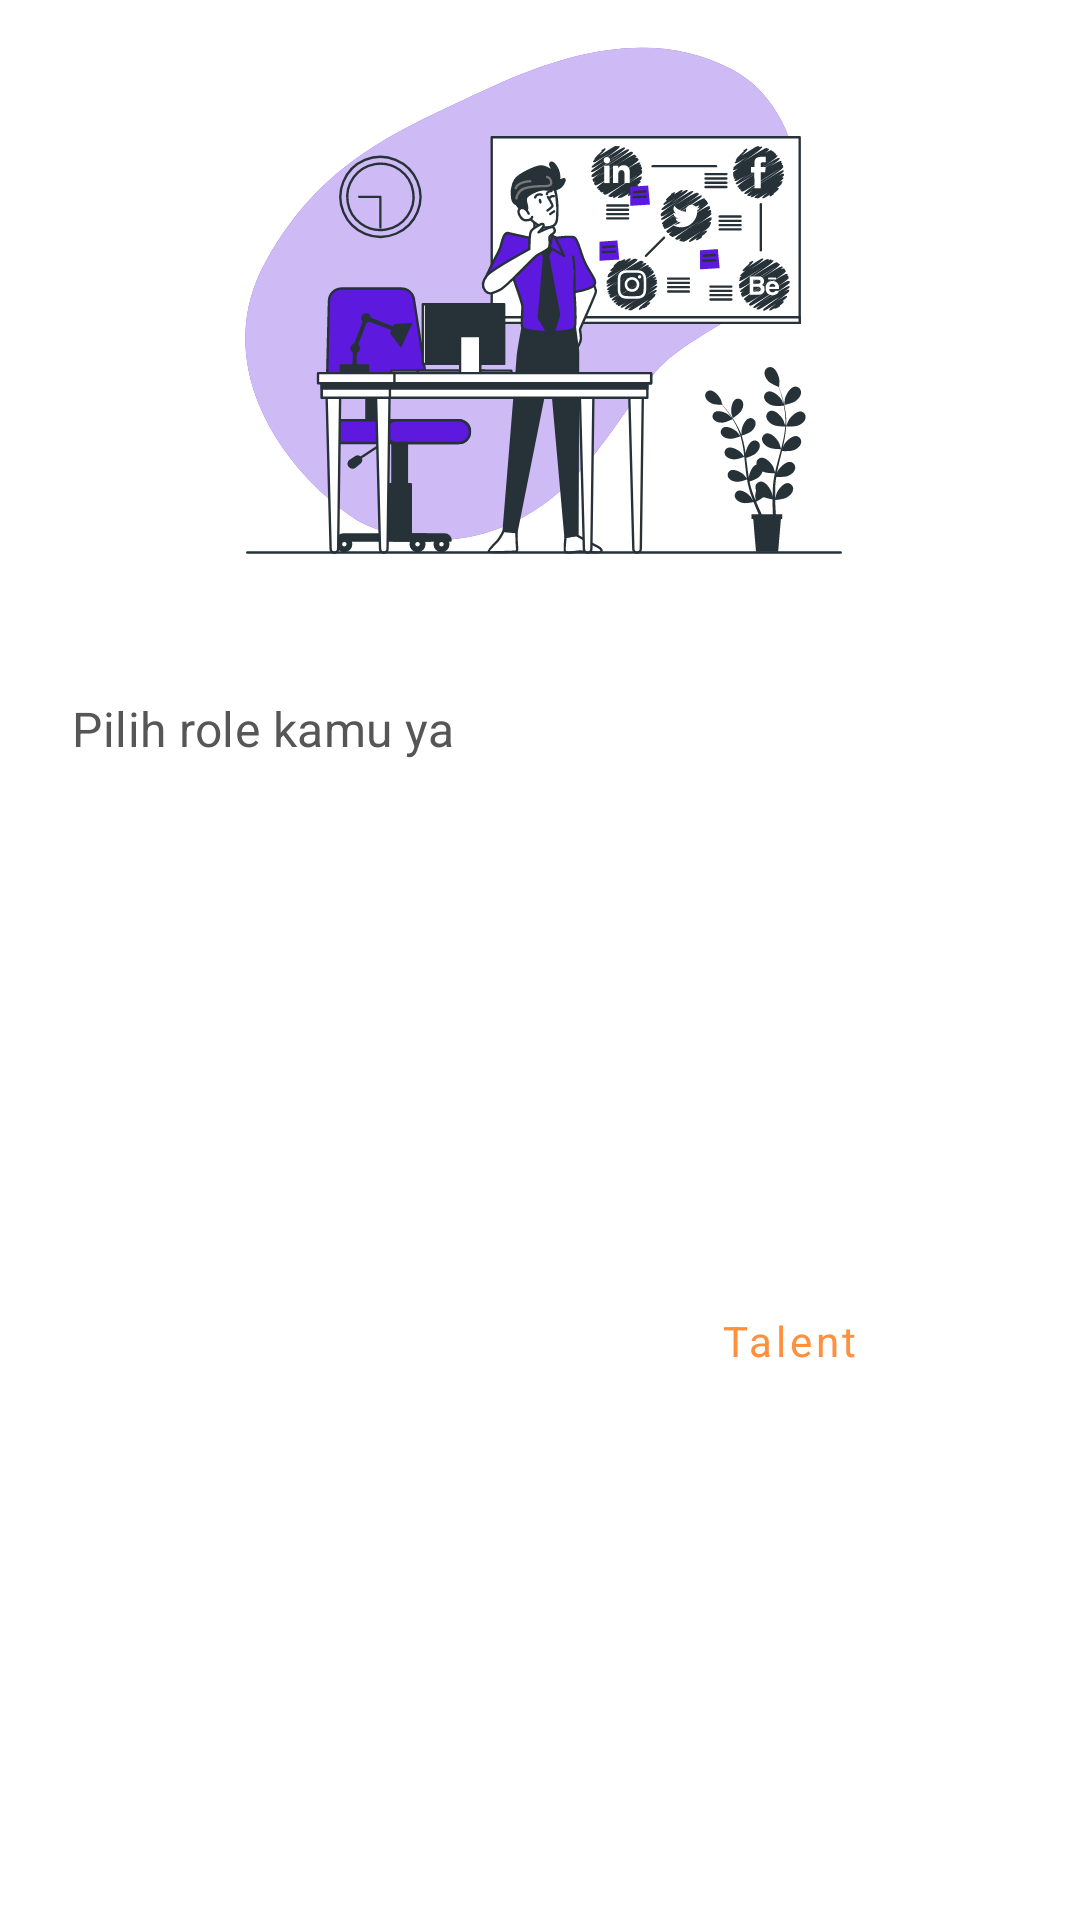

Produce the Android XML layout that renders to this screen, including the resource entries it uses.
<!-- AndroidManifest.xml: application theme Theme.DiTalent -->
<!-- res/layout/dialog_bottom_choose_role.xml -->
<?xml version="1.0" encoding="utf-8"?>
<androidx.constraintlayout.widget.ConstraintLayout xmlns:android="http://schemas.android.com/apk/res/android"
    xmlns:app="http://schemas.android.com/apk/res-auto"
    android:layout_width="match_parent"
    android:layout_height="wrap_content"
    android:paddingHorizontal="@dimen/root_padding"
    app:layout_behavior="com.google.android.material.bottomsheet.BottomSheetBehavior">

    <ImageView
        android:id="@+id/iv_choose_role"
        android:layout_width="246dp"
        android:layout_height="200dp"
        app:layout_constraintStart_toStartOf="parent"
        app:layout_constraintEnd_toEndOf="parent"
        android:contentDescription="@string/image_boarding"
        android:scaleType="centerCrop"
        android:src="@drawable/slide_board_1"
        app:layout_constraintTop_toTopOf="parent"
        app:layout_constraintVertical_chainStyle="packed" />

    <com.google.android.material.textview.MaterialTextView
        android:id="@+id/tv_title_choose_role"
        android:layout_width="match_parent"
        android:layout_height="wrap_content"
        android:text="@string/choose_your_role"
        android:layout_marginTop="@dimen/root_large_margin"
        android:textAppearance="@style/TextAppearance.DiTalent.Subtitle1"
        app:layout_constraintTop_toBottomOf="@id/iv_choose_role" />

    <RadioGroup
        android:id="@+id/rg_choose_user"
        android:layout_width="match_parent"
        android:layout_height="wrap_content"
        android:layout_marginTop="@dimen/root_medium_margin"
        android:layout_marginBottom="@dimen/root_medium_margin"
        app:layout_constraintBottom_toBottomOf="parent"
        android:orientation="horizontal"
        app:layout_constraintTop_toBottomOf="@id/tv_title_choose_role">

        <RadioButton
            android:id="@+id/rb_choose_umkm"
            style="@style/Widget.DiTalent.RadioButton.Role"
            android:layout_width="wrap_content"
            android:layout_marginEnd="@dimen/gutter_horizontal_radio_button"
            android:layout_weight="1"
            android:checked="true"
            android:text="@string/umkm" />

        <RadioButton
            android:id="@+id/rb_choose_talent"
            style="@style/Widget.DiTalent.RadioButton.Role"
            android:layout_width="wrap_content"
            android:layout_marginStart="@dimen/gutter_horizontal_radio_button"
            android:layout_weight="1"
            android:text="@string/talent" />

    </RadioGroup>

</androidx.constraintlayout.widget.ConstraintLayout>
<!-- resources referenced by this layout -->
<resources>
  <dimen name="gutter_horizontal_radio_button">10dp</dimen>
  <dimen name="root_large_margin">32dp</dimen>
  <dimen name="root_medium_margin">16dp</dimen>
  <dimen name="root_padding">24dp</dimen>
  <string name="choose_your_role">Pilih role kamu ya</string>
  <string name="image_boarding">Image boarding</string>
  <string name="talent">Talent</string>
  <string name="umkm">Umkm</string>
  <style name="TextAppearance.DiTalent.Subtitle1" parent="TextAppearance.MaterialComponents.Subtitle1">
          <item name="fontFamily">@font/lexend_bold</item>
      </style>
  <dimen name="size_height_radio_button">38dp</dimen>
  <!-- drawable selector_bg_btn_role (drawable) -->
  <?xml version="1.0" encoding="utf-8"?>
  <selector xmlns:android="http://schemas.android.com/apk/res/android">
      <item android:drawable="@drawable/shape_bg_selected_role"
          android:state_checked="true" />
      <item android:drawable="@drawable/shape_bg_unselected_role" android:state_checked="false" />
      <item android:drawable="@drawable/shape_bg_unselected_role" />
  </selector>
  <style name="TextAppearance.DiTalent.Button" parent="TextAppearance.MaterialComponents.Button">
          <item name="textAllCaps">false</item>
          <item name="fontFamily">@font/lexend_bold</item>
          <item name="android:textSize">14sp</item>
      </style>
  <color name="white">#FFFFFFFF</color>
  <color name="purple">#7F52FF</color>
  <color name="purple_light">#B681FF</color>
  <color name="orange">#FF903F</color>
  <color name="orange_light">#FFC16E</color>
  <color name="textColorPrimary">#565656</color>
  <color name="textColorSecondary">#707070</color>
  <style name="ThemeOverlay.DiTalent.MaterialAlertDialog" parent="ThemeOverlay.MaterialComponents.MaterialAlertDialog">
          <item name="backgroundTint">?colorBackgroundFloating</item>
          <item name="android:background">?colorBackgroundFloating</item>
          <item name="alertDialogStyle">@style/MaterialAlertDialog.DiTalent</item>
      </style>
  <style name="ThemeOverlay.DiTalent.AlertDialog" parent="ThemeOverlay.MaterialComponents.MaterialAlertDialog">
          <item name="dialogCornerRadius">@dimen/medium_shape_rounded</item>
          <item name="backgroundTint">?colorBackgroundFloating</item>
          <item name="android:background">?colorBackgroundFloating</item>
      </style>
  <style name="Widget.DiTalent.BottomSheetDialog" parent="ThemeOverlay.MaterialComponents.BottomSheetDialog">
          <item name="bottomSheetStyle">@style/ThemeOverlay.BottomSheetDialog</item>
      </style>
  <style name="MaterialAlertDialog.DiTalent" parent="MaterialAlertDialog.MaterialComponents">
          <item name="shapeAppearance">@style/ShapeAppearance.DiTalent.MediumComponent</item>
      </style>
  <dimen name="medium_shape_rounded">16dp</dimen>
  <style name="ThemeOverlay.BottomSheetDialog" parent="Widget.MaterialComponents.BottomSheet.Modal">
          <item name="shapeAppearance">@style/ShapeAppearance.DiTalent.RoundedTop.BottomSheet</item>
          <item name="backgroundTint">@color/purple</item>
      </style>
  <style name="ShapeAppearance.DiTalent.MediumComponent" parent="ShapeAppearance.MaterialComponents.MediumComponent">
          <item name="cornerFamily">rounded</item>
          <item name="cornerSize">@dimen/medium_shape_rounded</item>
      </style>
  <style name="ShapeAppearance.DiTalent.RoundedTop.BottomSheet" parent="ShapeAppearance.MaterialComponents.MediumComponent">
          <item name="cornerSizeTopRight">@dimen/large_shape_rounded</item>
          <item name="cornerSizeTopLeft">@dimen/large_shape_rounded</item>
          <item name="cornerSizeBottomRight">0dp</item>
          <item name="cornerSizeBottomLeft">0dp</item>
          <item name="cornerFamily">rounded</item>
      </style>
  <dimen name="large_shape_rounded">32dp</dimen>
</resources>
